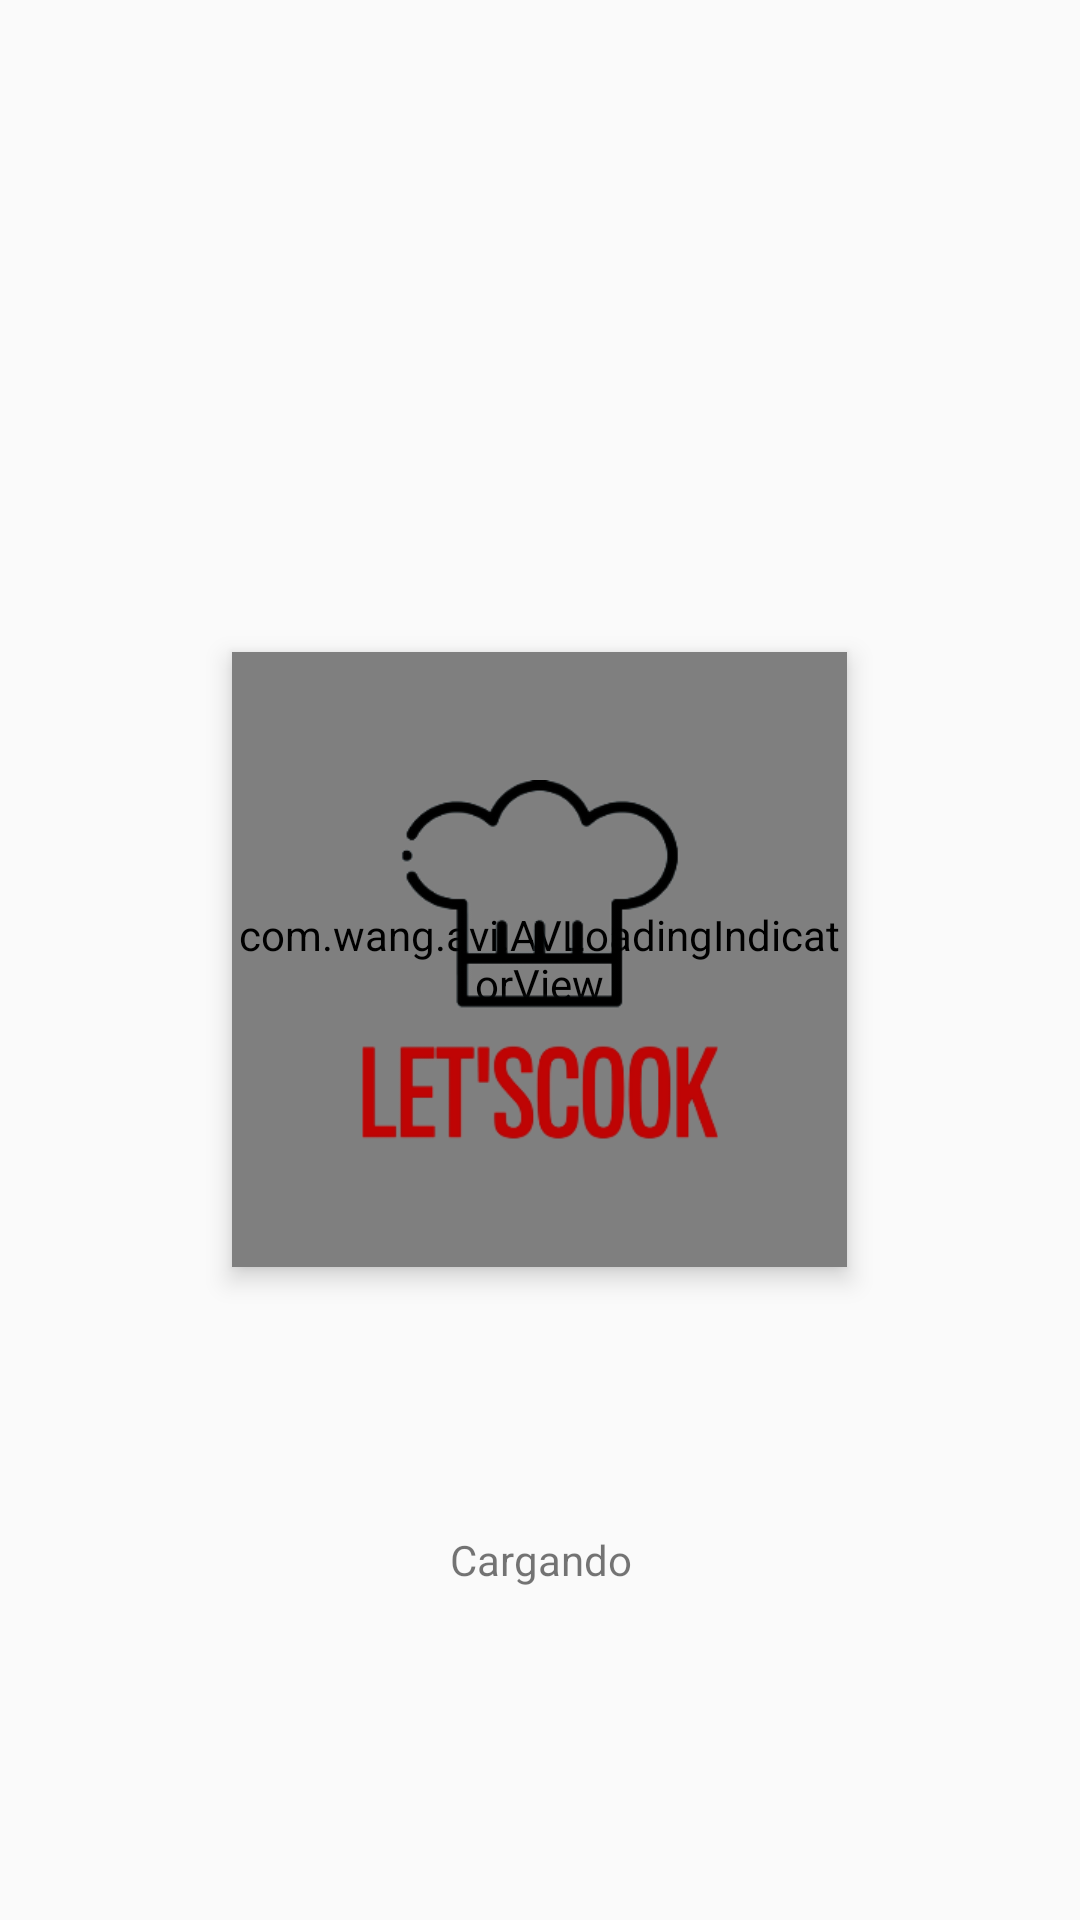

This screen was rendered from an Android layout file. Write that file and the resources it references.
<!-- AndroidManifest.xml: application theme AppTheme -->
<!-- res/layout/lodingsplash.xml -->
<?xml version="1.0" encoding="utf-8"?>
<androidx.constraintlayout.widget.ConstraintLayout
    xmlns:android="http://schemas.android.com/apk/res/android"
    xmlns:app="http://schemas.android.com/apk/res-auto"
    android:layout_width="match_parent"
    android:layout_height="match_parent">

    <FrameLayout
        android:id="@+id/busquedaMainLoadLayoutFL"
        android:layout_width="match_parent"
        android:layout_height="500dp"

        app:layout_constraintBottom_toBottomOf="parent"
        app:layout_constraintEnd_toEndOf="parent"
        app:layout_constraintStart_toStartOf="parent"
        app:layout_constraintTop_toTopOf="parent">

        <com.wang.avi.AVLoadingIndicatorView
            android:id="@+id/AVLoadingIndicatorView"
            android:layout_width="205dp"
            android:layout_height="205dp"
            android:layout_gravity="center|center_vertical"
            android:elevation="5dp"
            app:indicatorColor="@color/loginbutpress"
            app:indicatorName="SemiCircleSpinIndicator" />

        <ImageView
            android:id="@+id/logoLetscook1"
            android:layout_width="200dp"
            android:layout_height="200dp"
            android:layout_gravity="center"
            android:background="@drawable/white_circle"
            android:elevation="5dp"
            android:padding="40dp"
            android:src="@drawable/logo2" />


        <TextView
            android:id="@+id/textView7"
            android:layout_width="match_parent"
            android:layout_height="wrap_content"
            android:layout_gravity="center_vertical"
            android:layout_marginTop="200dp"
            android:gravity="center"
            android:text="Cargando" />

    </FrameLayout>
</androidx.constraintlayout.widget.ConstraintLayout>
<!-- resources referenced by this layout -->
<resources>
  <color name="loginbutpress">#A10202</color>
  <!-- drawable logo2: png bitmap (drawable-v24, 24327 bytes) -->
  <style name="AppTheme" parent="Theme.AppCompat.Light.NoActionBar">
          
          <item name="colorPrimary">@color/loginbutpress</item>
          <item name="colorPrimaryDark">@color/loginbutpress</item>
          <item name="colorAccent">@color/loginbutpress</item>
      </style>
</resources>
